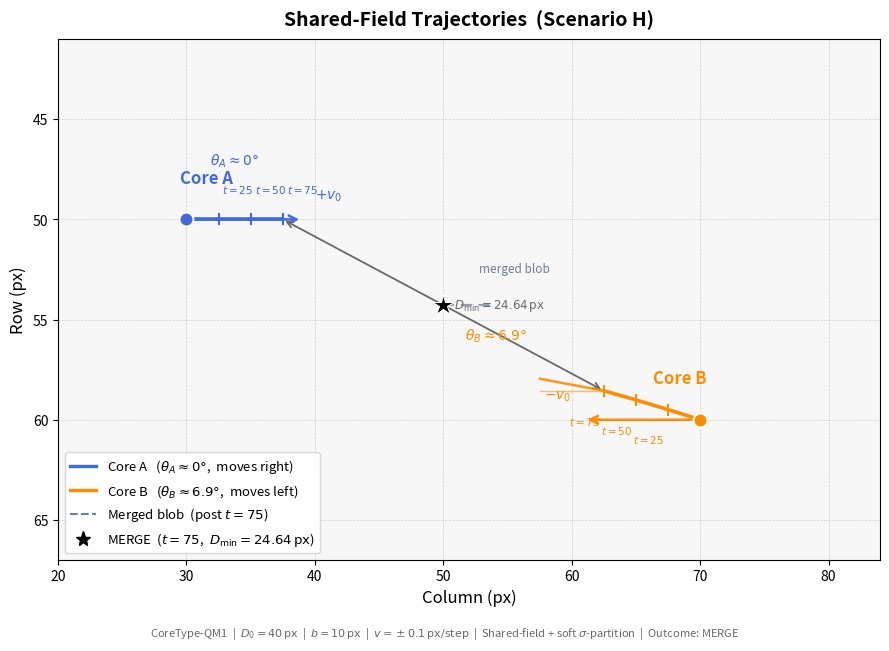

Generate this figure with matplotlib:
import numpy as np
import matplotlib
matplotlib.use("Agg")
import matplotlib.pyplot as plt
import matplotlib.patches as mpatches
from matplotlib.patches import Arc
from matplotlib.lines import Line2D

# Simulation parameters (Scenario H)
STEPS      = 400
SHIFT      = 0.1          # px per step
D0         = 40           # initial horizontal separation
B_PX       = 10           # vertical impact parameter
ROW_A0     = 50.0
COL_A0     = 30.0
ROW_B0     = ROW_A0 + B_PX   # 60
COL_B0     = COL_A0 + D0      # 70
MERGE_STEP = 75           # actual closest-approach / merge step from Scenario H
D_MIN      = 24.64        # reported D_min (px)
THETA_B    = 6.89         # reported deflection of Core B (deg)

t = np.arange(STEPS + 1, dtype=float)

col_A = COL_A0 + SHIFT * t
row_A = np.full_like(t, ROW_A0)

TAU   = 480.0
col_B = COL_B0 - SHIFT * t
row_B = ROW_A0 + B_PX * np.exp(-t / TAU)

sl = slice(0, MERGE_STEP + 1)
cA, rA = col_A[sl], row_A[sl]
cB, rB = col_B[sl], row_B[sl]

col_M = (cA[-1] + cB[-1]) / 2.0
row_M = (rA[-1] + rB[-1]) / 2.0

POST = 120
t_post = np.arange(POST + 1, dtype=float)
col_post = col_M + 0.030 * t_post
row_post = row_M + 0.000 * t_post

col_B_kin_end = cB[-1]
row_B_kin_end = ROW_B0

fig, ax = plt.subplots(figsize=(9.0, 6.5))
ax.set_facecolor("#f7f7f7")
fig.patch.set_facecolor("white")

lw = 2.6
ax.plot(cA, rA, "-",  color="royalblue",  lw=lw, zorder=5, solid_capstyle="round")
ax.plot(cB, rB, "-",  color="darkorange", lw=lw, zorder=5, solid_capstyle="round")
ax.plot(col_post, row_post, "--", color="slategray", lw=1.6, zorder=4, alpha=0.75, dashes=(5, 3))

ax.plot(cA[0], rA[0], "o", color="royalblue",  ms=10, zorder=7, markeredgecolor="white", markeredgewidth=1.4)
ax.plot(cB[0], rB[0], "o", color="darkorange", ms=10, zorder=7, markeredgecolor="white", markeredgewidth=1.4)

ax.plot(col_M, row_M, "*", color="black", ms=16, zorder=8,
        markeredgecolor="white", markeredgewidth=0.8,
        label=r"$MERGE$ ($t = 75$,  $D_{\min} = 24.64\,\mathrm{px}$)")

arr_kw = dict(lw=1.8, mutation_scale=14)
ax.annotate("", xy=(cA[0]+9, rA[0]), xytext=(cA[0], rA[0]),
            arrowprops=dict(arrowstyle="->", color="royalblue",  **arr_kw))
ax.annotate("", xy=(cB[0]-9, rB[0]), xytext=(cB[0], rB[0]),
            arrowprops=dict(arrowstyle="->", color="darkorange", **arr_kw))

ax.text(cA[0]+10, rA[0]-0.8, r"$+v_0$", color="royalblue",  fontsize=10, va="bottom", ha="left")
ax.text(cB[0]-10, rB[0]-0.8, r"$-v_0$", color="darkorange", fontsize=10, va="bottom", ha="right")

ax.text(cA[0]-0.5, rA[0]-1.6, "Core A", color="royalblue",  fontsize=12, fontweight="bold", ha="left",  va="bottom")
ax.text(cB[0]+0.5, rB[0]-1.6, "Core B", color="darkorange", fontsize=12, fontweight="bold", ha="right", va="bottom")

for step, offset_r_A, offset_r_B in [(0, -1.8, 1.8), (25, -1.8, 1.8), (50, -1.8, 1.8), (75, -1.8, 1.8)]:
    if step <= MERGE_STEP:
        ax.plot(col_A[step], row_A[step], "|", color="royalblue",  ms=8, mew=1.5, zorder=6)
        ax.plot(col_B[step], row_B[step], "|", color="darkorange", ms=8, mew=1.5, zorder=6)
        if step > 0:
            ax.text(col_A[step]+0.3, row_A[step]+offset_r_A, f"$t={step}$", fontsize=7.5, color="royalblue",  ha="left", va="top")
            ax.text(col_B[step]-0.3, row_B[step]+offset_r_B, f"$t={step}$", fontsize=7.5, color="darkorange", ha="right", va="bottom")

ax.annotate("", xy=(cB[-1], rB[-1]), xytext=(cA[-1], rA[-1]),
            arrowprops=dict(arrowstyle="<->", color="dimgray", lw=1.3, mutation_scale=11))
mc = (cA[-1] + cB[-1]) / 2.0
mr = (rA[-1] + rB[-1]) / 2.0
ax.text(mc + 0.8, mr, r"$D_{\min}=24.64\,\mathrm{px}$",
        fontsize=8.5, color="dimgray", ha="left", va="center", style="italic")

ax.plot([cB[0], col_B_kin_end], [rB[0], row_B_kin_end], "--", color="darkorange", lw=1.1, alpha=0.45, zorder=3)

arc_cx = cB[-1]
arc_cy = rB[-1]
end_dir_dx = -1.0
end_dir_dy = -np.tan(np.radians(THETA_B))
mag = np.sqrt(end_dir_dx**2 + end_dir_dy**2)
end_dir_dx /= mag; end_dir_dy /= mag

ref_x = arc_cx + 5.0 * (-1.0)
ref_y = arc_cy + 5.0 * (0.0)
act_x = arc_cx + 5.0 * end_dir_dx
act_y = arc_cy + 5.0 * end_dir_dy

ax.plot([arc_cx, ref_x], [arc_cy, ref_y], "-", color="darkorange", lw=1.0, alpha=0.55, zorder=4)
ax.plot([arc_cx, act_x], [arc_cy, act_y], "-", color="darkorange", lw=1.8, alpha=0.90, zorder=4)

mid_angle = np.radians(180.0 + THETA_B / 2.0)
ax.text(arc_cx - 6.0, arc_cy - 2.3,
        r"$\theta_B \approx 6.9\degree$", fontsize=10, color="darkorange",
        ha="right", va="bottom", fontstyle="italic")

ax.text((cA[0]+cA[-1])/2, rA[0]-2.5,
        r"$\theta_A \approx 0\degree$", fontsize=10, color="royalblue",
        ha="center", va="bottom", fontstyle="italic")

ax.text(col_post[60]+1, row_post[60]-1.5, "merged blob", fontsize=8.5,
        color="slategray", ha="left", va="bottom", style="italic")

ax.set_xlim(20, 84)
ax.set_ylim(67, 41)          # inverted: row 41 at top, row 67 at bottom
ax.set_xlabel("Column (px)", fontsize=12)
ax.set_ylabel("Row (px)",    fontsize=12)
ax.grid(True, ls="--", lw=0.5, alpha=0.35, color="gray")
ax.tick_params(labelsize=10)

leg_elems = [
    Line2D([0],[0], color="royalblue",  lw=2.4, label=r"Core A   ($\theta_A \approx 0\degree$,  moves right)"),
    Line2D([0],[0], color="darkorange", lw=2.4, label=r"Core B   ($\theta_B \approx 6.9\degree$,  moves left)"),
    Line2D([0],[0], color="slategray",  lw=1.5, ls="--",
           label="Merged blob  (post $t=75$)"),
    Line2D([0],[0], marker="*", color="black", ms=11, ls="none",
           label=r"MERGE  ($t=75$,  $D_{\min}=24.64\,\mathrm{px}$)"),
]
ax.legend(handles=leg_elems, fontsize=9.5, loc="lower left",
          framealpha=0.90, edgecolor="lightgray", handlelength=2.0)

ax.set_title("Shared-Field Trajectories  (Scenario H)",
             fontsize=14, fontweight="bold", pad=10)

fig.text(0.50, 0.005,
         r"CoreType-QM1  |  $D_0=40\,\mathrm{px}$  |  $b=10\,\mathrm{px}$  |  "
         r"$v=\pm0.1\,\mathrm{px/step}$  |  Shared-field + soft $\sigma$-partition  |  "
         r"Outcome: MERGE",
         ha="center", va="bottom", fontsize=8, color="dimgray", style="italic")

fig.tight_layout(rect=[0, 0.035, 1, 1])
out = r"C:\Users\allen\OneDrive\Desktop\scenario_h_trajectories.png"
fig.savefig(out, dpi=150, bbox_inches="tight")
print(f"SUCCESS: saved to {out}")
